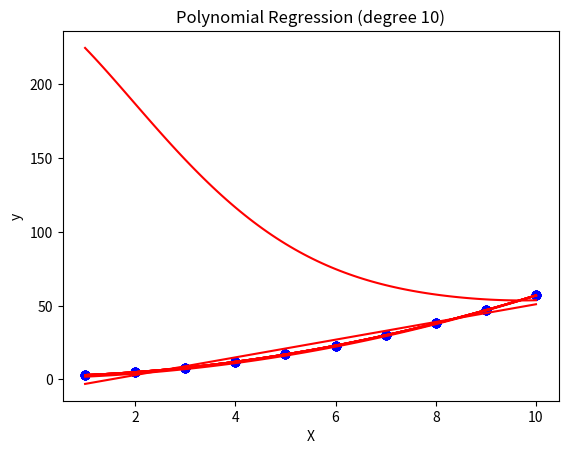

Here is the Python script that generated this plot:
import numpy as np
import matplotlib.pyplot as plt

class PolynomialRegression:
    
    def __init__(self, degree):
        self.degree = degree
        
    def fit(self, X, y):
        X = np.array(X)
        y = np.array(y)
        n = len(X)
        X_poly = np.zeros((n, self.degree+1))
        X_poly[:,0] = 1
        for i in range(1, self.degree+1):
            X_poly[:,i] = X ** i
        self.theta = np.linalg.inv(X_poly.T @ X_poly) @ X_poly.T @ y
    
    def predict(self, X):
        X = np.array(X)
        n = len(X)
        X_poly = np.zeros((n, self.degree+1))
        X_poly[:,0] = 1
        for i in range(1, self.degree+1):
            X_poly[:,i] = X ** i
        y_pred = X_poly @ self.theta
        return y_pred
    
    def plot_fit(self, X, y):
        plt.scatter(X, y, color='blue')
        x_grid = np.linspace(min(X), max(X), 100)
        y_grid = self.predict(x_grid)
        plt.plot(x_grid, y_grid, color='red')
        plt.title('Polynomial Regression (degree {})'.format(self.degree))
        plt.xlabel('X')
        plt.ylabel('y')
        plt.show()
        

X = [1, 2, 3, 4, 5, 6, 7, 8, 9, 10]
y = [3, 5, 8, 12, 17, 23, 30, 38, 47, 57]

degrees = range(1, 11)
errors = []
for degree in degrees:
    model = PolynomialRegression(degree)
    model.fit(X, y)
    y_pred = model.predict(X)
    error = np.sqrt(np.mean((y - y_pred)**2))
    errors.append(error)
    model.plot_fit(X, y)

best_degree = degrees[np.argmin(errors)]
print("Best fitting curve: degree", best_degree)

